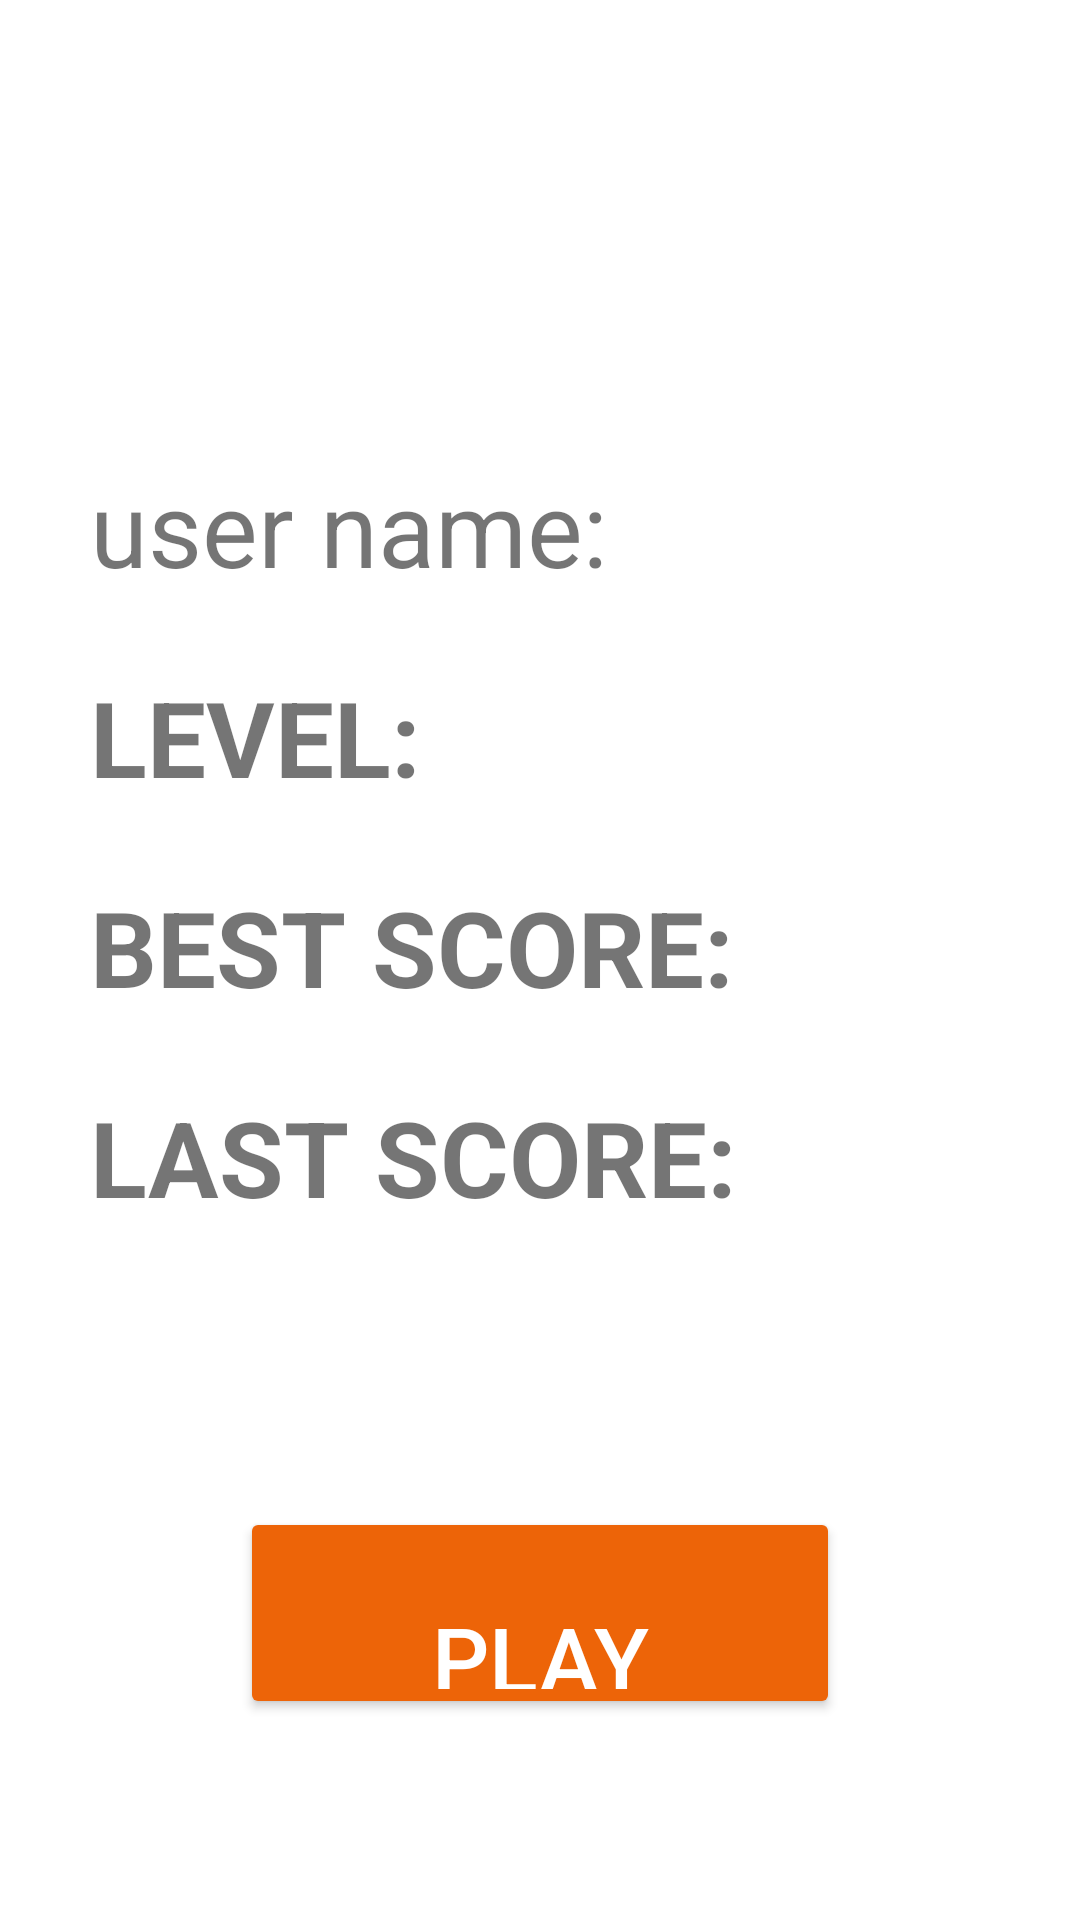

This screen was rendered from an Android layout file. Write that file and the resources it references.
<!-- AndroidManifest.xml: application theme Theme.SpotTheDiff -->
<!-- res/layout/yourprofile.xml -->
<?xml version="1.0" encoding="utf-8"?>
<LinearLayout xmlns:android="http://schemas.android.com/apk/res/android"
    xmlns:app="http://schemas.android.com/apk/res-auto"
    xmlns:tools="http://schemas.android.com/tools"
    android:layout_width="match_parent"
    android:layout_height="match_parent"
    android:background="@drawable/appp"
    tools:context=".YourProfileActivity"
    android:orientation="vertical"
    android:weightSum="6">

    <ImageView
        android:layout_width="match_parent"
        android:layout_height="20dp"
        />

    <TextView
        android:id="@+id/tvPlay"
        android:layout_width="454dp"
        android:layout_height="20dp"
        android:layout_gravity="center_horizontal"
        android:layout_marginTop="60dp"
        android:layout_marginBottom="30dp"
        android:layout_weight="1"
        android:gravity="center_horizontal"
        android:text="@string/tv_yourprofile"
        android:textColor="@color/white"
        android:textSize="40sp"
        android:textStyle="bold"
        />

    <TextView
        android:layout_width="match_parent"
        android:layout_height="70dp"
        android:id="@+id/tvUsername"
        android:text="@string/tv_username"
        android:textSize="35sp"
        android:gravity="left"
        android:layout_marginLeft="30dp"
        android:backgroundTint="@color/purple_700"
        android:drawableLeft="@drawable/ic_baseline_person_24"
        android:drawablePadding="15sp"

        />

    <TextView
        android:layout_width="match_parent"
        android:layout_height="70dp"
        android:id="@+id/tvLevel"
        android:text="@string/tv_level"
        android:textSize="35sp"
        android:layout_marginLeft="30dp"
        android:layout_marginTop="0dp"
        android:textStyle="bold"
    />

    <TextView
        android:layout_width="match_parent"
        android:layout_height="70dp"
        android:id="@+id/tvBestScore"
        android:text="@string/tv_bestscore1"
        android:textSize="35sp"
        android:layout_marginLeft="30dp"
        android:textStyle="bold"
        />

    <TextView
        android:layout_width="match_parent"
        android:layout_height="70dp"
        android:id="@+id/tvLastScore"
        android:text="@string/tv_last"
        android:textSize="35sp"
        android:layout_marginLeft="30dp"
        android:layout_marginBottom="70dp"
        android:textStyle="bold"
        />

    <Button
        android:id="@+id/btPlay"
        android:layout_width="200dp"
        android:layout_height="26dp"
        android:layout_gravity="center_horizontal"
        android:layout_marginTop="0dp"
        android:layout_marginBottom="0dp"
        android:layout_weight="2"
        android:height="10dp"
        android:backgroundTint="#ED6408"
        android:gravity="center_horizontal"
        android:paddingTop="30dp"
        android:shadowColor="#D66B0E"
        android:text="@string/bt_play"
        android:textColor="@color/white"
        android:textSize="30sp" />


</LinearLayout>
<!-- resources referenced by this layout -->
<resources>
  <string name="bt_play">PLAY</string>
  <string name="tv_bestscore1">BEST SCORE:</string>
  <string name="tv_last">LAST SCORE:</string>
  <string name="tv_level">LEVEL:</string>
  <string name="tv_username">user name:</string>
  <string name="tv_yourprofile">your profile</string>
  <style name="Theme.SpotTheDiff" parent="Theme.MaterialComponents.DayNight.DarkActionBar">
          
          <item name="colorPrimary">#87BFEF</item>
          <item name="colorPrimaryVariant">@color/purple_700</item>
          <item name="colorOnPrimary">@color/white</item>
          
          <item name="colorSecondary">@color/teal_200</item>
          <item name="colorSecondaryVariant">@color/teal_700</item>
          <item name="colorOnSecondary">@color/black</item>
          
          <item name="android:statusBarColor" tools:targetApi="l">?attr/colorPrimaryVariant</item>
          
      </style>
  <!-- not gathered from this repository: default colours our renderer supplied (Android Studio template values) -->
  <color name="purple_700">#FF3700B3</color>
  <color name="teal_200">#FF03DAC5</color>
  <color name="teal_700">#FF018786</color>
  <color name="black">#FF000000</color>
  <color name="white">#FFFFFFFF</color>
</resources>
